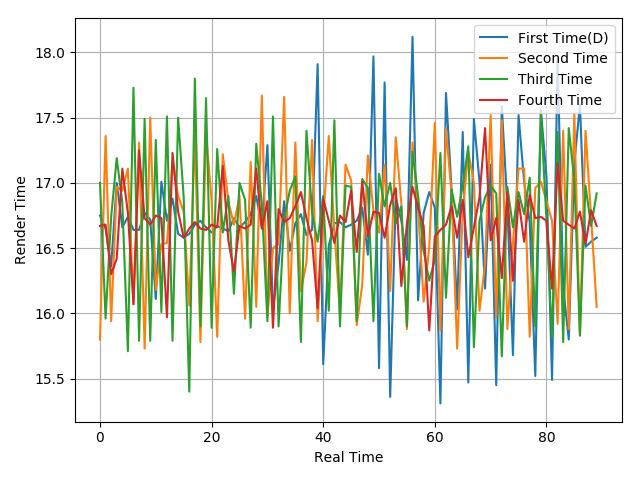

The file beside this chart, header and first rows:
16.75, 16.65, 16.36, 17, 16.66, 16.74, 16.64, 16.64, 16.77, 16.72, 16.11, 17.01, 16.71, 16.88, 16.61, 16.58, 16.61, 16.68, 16.71, 16.66, 16.62, 16.67, 16.65, 16.63
15.8, 17.36, 15.94, 16.97, 16.94, 17.11, 16.07, 17.31, 15.73, 17.5, 16.18, 16.53, 16.54, 17.17, 16.9, 16.78, 16.06, 17.37, 15.78, 17.38, 16.87, 15.82, 17.22, 16.86
17, 15.96, 16.74, 17.19, 16.85, 15.71, 17.73, 15.79, 17.49, 15.79, 17.33, 16.01, 17.51, 15.79, 17.5, 16.89, 15.4, 17.8, 15.9, 17.65, 15.89, 17.26, 16.62, 16.9
16.67, 16.68, 16.3, 16.42, 17.11, 16.77, 16.07, 17.25, 16.73, 16.68, 16.75, 16.73, 15.97, 17.23, 16.78, 16.58, 16.65, 16.7, 16.65, 16.64, 16.68, 16.66, 17.13, 16.56
